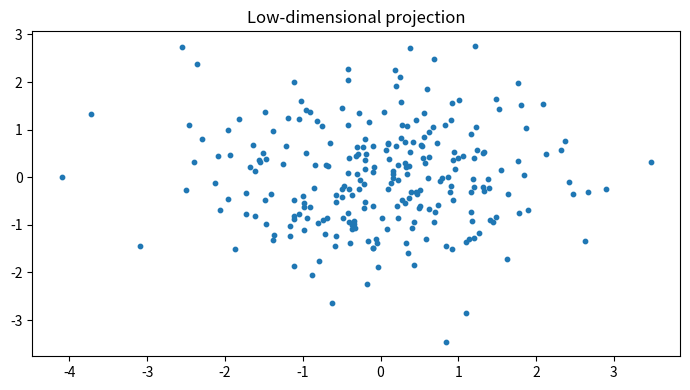

Source code (Python):

"""
CSA47 – Deep Learning | Experiment 50: {title}
Generated runnable lab implementation using deterministic synthetic/sample data.
Core dependencies: numpy, matplotlib. Dataset downloads and TensorFlow are not required.
"""
import numpy as np
import matplotlib
matplotlib.use("Agg")
import matplotlib.pyplot as plt

EXP = 50
TITLE = 'Probabilistic PCA and Reconstruction Analysis'
np.random.seed(40 + EXP)

def sigmoid(x):
    return 1.0 / (1.0 + np.exp(-np.clip(x, -40, 40)))

def softmax(x, axis=-1):
    z = x - np.max(x, axis=axis, keepdims=True)
    e = np.exp(z)
    return e / e.sum(axis=axis, keepdims=True)

def main():
    rng = np.random.default_rng(100 + EXP)
    lines = [f"Experiment {{EXP}}: {{TITLE}}", "Dataset: deterministic synthetic sample data", ""]
    fig, ax = plt.subplots(figsize=(7, 4))
    x = np.linspace(0, 1, 100)

    if EXP == 1:
        customers=rng.integers(1,6,(6,5)); books=rng.integers(1,6,(5,4))
        scores=customers@books
        norms=np.linalg.norm(customers,axis=1)
        sim=customers@customers.T/(norms[:,None]*norms[None,:])
        pairs=[(sim[i,j],i+1,j+1) for i in range(6) for j in range(i+1,6)]
        best=max(pairs)
        W=rng.normal(size=(4,5)); b=rng.normal(size=4); y=W@customers[0]+b
        lines += [f"Customer matrix shape: {{customers.shape}}",f"Genre-book matrix shape: {{books.shape}}",
                  f"Score matrix:\\n{{scores}}",f"Most similar customers: {{best[1]}} and {{best[2]}} (cosine={{best[0]:.4f}})",
                  f"Manual dense layer output for customer 1: {{np.round(y,3)}}",
                  f"Transpose shape: {{customers.T.shape}}; elementwise square sum: {{(customers**2).sum()}}"]
        im=ax.imshow(scores,aspect='auto'); fig.colorbar(im,ax=ax); ax.set_title("Customer–book score heatmap")
    elif EXP == 2:
        data=rng.normal(size=(200,5)); data[:,1]=.7*data[:,0]+.3*data[:,1]
        z=(data-data.mean(0))/data.std(0)
        cov=np.cov(z,rowvar=False); corr=np.corrcoef(z,rowvar=False)
        vals,vecs=np.linalg.eigh(cov); order=np.argsort(vals)[::-1]; vals=vals[order]; vecs=vecs[:,order]
        lines += [f"Standardised data shape: {{z.shape}}",f"Covariance matrix:\\n{{np.round(cov,3)}}",
                  f"Correlation matrix:\\n{{np.round(corr,3)}}",f"Eigenvalues: {{np.round(vals,3)}}",
                  f"Variance percentages: {{np.round(vals/vals.sum()*100,2)}}"]
        im=ax.imshow(corr,vmin=-1,vmax=1); fig.colorbar(im,ax=ax); ax.set_title("Feature correlation")
    elif EXP == 3:
        prevalence=.01; sens=.95; spec=.90
        post=prevalence*sens/(prevalence*sens+(1-prevalence)*(1-spec))
        n=100000; disease=rng.random(n)<prevalence
        positive=np.where(disease,rng.random(n)<sens,rng.random(n)<(1-spec))
        empirical=disease[positive].mean()
        p=np.linspace(.001,.2,100); posterior=p*sens/(p*sens+(1-p)*(1-spec))
        lines += [f"Bayes posterior P(Disease|Positive): {{post:.4%}}",f"Simulation estimate (100,000): {{empirical:.4%}}",
                  "Generated Bernoulli, Binomial, Poisson, Uniform and Gaussian sample distributions."]
        ax.plot(p*100,posterior*100); ax.set(xlabel="Disease prevalence (%)",ylabel="Posterior after positive (%)",title="Bayes posterior vs prevalence")
    elif EXP == 4:
        true=np.array([.5,.3,.2]); models=[np.array([.6,.25,.15]),np.array([.2,.5,.3])]
        H=-(true*np.log(true)).sum()
        kl=lambda p,q: np.sum(p*np.log(p/q))
        lines += [f"True entropy: {{H:.4f}} nats"]
        for k,q in enumerate(models,1):
            ce=-(true*np.log(q)).sum()
            lines.append(f"Model {{k}} cross-entropy={{ce:.4f}}, KL={{kl(true,q):.4f}}, H+KL={{H+kl(true,q):.4f}}")
        lines.append(f"KL asymmetry example: KL(p||q)={{kl(true,models[0]):.4f}}, KL(q||p)={{kl(models[0],true):.4f}}")
        p=np.linspace(.01,.99,100); ax.plot(p,-(.7*np.log(p)+.3*np.log(1-p))); ax.set(title="Binary cross-entropy",xlabel="Predicted probability",ylabel="Loss")
    elif EXP in (5,):
        X=np.linspace(-2,2,150); y=np.sin(1.5*X)+.25*X**2+rng.normal(0,.25,150)
        xx=np.linspace(-2,2,300)
        for d in [1,3,9,15]:
            c=np.polyfit(X,y,d); pred=np.polyval(c,X); ax.plot(xx,np.polyval(c,xx),label=f"degree {{d}}")
            lines.append(f"Degree {{d}} training MSE={{np.mean((y-pred)**2):.4f}}")
        ax.scatter(X,y,s=8,alpha=.35); ax.legend(); ax.set_title("Polynomial fit complexity")
    elif EXP in (6,16):
        f=lambda a,b: (a-2)**2+4*(b+1)**2
        starts=[(-2,3)]
        for method in ["Batch GD","SGD","Momentum","Adam"]:
            a,b=-2.,3.; va=vb=0.; losses=[]
            for t in range(1,151):
                ga=2*(a-2); gb=8*(b+1)
                if method=="Momentum":
                    va=.85*va+.05*ga; vb=.85*vb+.05*gb; a-=va; b-=vb
                elif method=="Adam":
                    va=.9*va+.01*ga; vb=.9*vb+.01*gb; a-=.1*va/(1-.9**t); b-=.1*vb/(1-.9**t)
                else:
                    rate=.04 if method=="Batch GD" else .025
                    a-=rate*ga; b-=rate*gb
                losses.append(f(a,b))
            ax.plot(losses,label=method); lines.append(f"{{method}} final loss={{losses[-1]:.6f}}")
        ax.set_yscale("log"); ax.legend(); ax.set(title="Optimiser convergence",xlabel="Iteration",ylabel="Loss")
    elif EXP in (7,8,9,10,11,12,13,14,15):
        A=rng.normal(size=(8,4)); B=rng.normal(size=(4,3))
        if EXP==7:
            lines += [f"Feature matrix shape: {{A.shape}}",f"Addition/subtraction valid for equal shapes: {{(A+A).shape}} / {{(A-A).shape}}",
                      f"Matrix product shape: {{(A.T@A).shape}}", "Dimension mismatch check: (8x4) @ (8x4) is invalid."]
            mat=A.T@A; ax.imshow(mat); ax.set_title("Feature transformation matrix")
        elif EXP==8:
            norms=[np.linalg.norm(A[0],ord=o) for o in [1,2,np.inf]]
            dist=np.linalg.norm(A[:,None,:]-A[None,:,:],axis=2); np.fill_diagonal(dist,np.inf)
            i,j=np.unravel_index(np.argmin(dist),dist.shape)
            lines += [f"L1/L2/L-infinity norms of learner 1: {{np.round(norms,3)}}",
                      f"Closest pair by Euclidean distance: {{i+1}}, {{j+1}} ({{dist[i,j]:.4f}})",
                      f"Manhattan distance: {{np.abs(A[i]-A[j]).sum():.4f}}"]
            ax.scatter(A[:,0],A[:,1]); ax.set_title("Learner profiles (first two features)")
        elif EXP==9:
            M=np.array([[1.,2,3],[2,4,6],[1,0,1]])
            lines += [f"Rank={{np.linalg.matrix_rank(M)}}, determinant={{np.linalg.det(M):.4f}}, invertible={{np.linalg.matrix_rank(M)==3}}",
                      f"Full-rank sample inverse identity error={{np.linalg.norm(np.linalg.inv(np.eye(3)*2)@ (np.eye(3)*2)-np.eye(3)):.2e}}"]
            ax.imshow(M); ax.set_title("Sensor matrix")
        elif EXP==10:
            img=np.outer(np.sin(np.linspace(0,5,64)),np.cos(np.linspace(0,5,64)))
            u,s,vt=np.linalg.svd(img,full_matrices=False); k=8; rec=(u[:,:k]*s[:k])@vt[:k]
            lines += [f"Image shape={{img.shape}}, singular values={{len(s)}}",f"Rank-{{k}} reconstruction MSE={{np.mean((img-rec)**2):.6f}}",
                      f"Approximate storage ratio={{(k*(64+64+1))/(64*64):.3f}}"]
            ax.imshow(rec,cmap="gray"); ax.set_title("SVD reconstruction")
        elif EXP==11:
            raw=np.column_stack([rng.normal(20,5,100),rng.normal(1500,300,100),rng.normal(5,2,100)])
            scaled=(raw-raw.mean(0))/raw.std(0)
            lines += [f"Raw feature means={{np.round(raw.mean(0),2)}}",f"Standardised means={{np.round(scaled.mean(0),4)}}",
                      f"Standardised std={{np.round(scaled.std(0),4)}}"]
            ax.boxplot([raw[:,0],raw[:,1],raw[:,2],scaled[:,0],scaled[:,1],scaled[:,2]]); ax.set_title("Raw vs standardised feature scales")
        elif EXP==12:
            vals=rng.normal(25,4,1000); mu=vals.mean(); var=vals.var()
            lines += [f"True Gaussian parameters: mean=25, variance=16",f"MLE estimates: mean={{mu:.3f}}, variance={{var:.3f}}"]
            ax.hist(vals,bins=30,density=True); ax.set_title("Gaussian sample and MLE")
        elif EXP==13:
            symptoms=rng.integers(0,2,300); disease=(rng.random(300)<(.15+.55*symptoms)).astype(int)
            joint=np.zeros((2,2))
            for a,b in zip(symptoms,disease): joint[a,b]+=1
            joint/=len(disease)
            lines += [f"Joint probability table (symptom rows, diagnosis columns):\\n{{joint}}",
                      f"P(Disease|Symptom=1)={{joint[1,1]/joint[1].sum():.3f}}",
                      f"Marginal P(Disease)={{joint[:,1].sum():.3f}}"]
            ax.imshow(joint,vmin=0); ax.set_title("Joint probability table")
        elif EXP==14:
            pop=rng.exponential(2,20000); means=[np.mean(rng.choice(pop,(1000,n)),axis=1) for n in [2,5,30]]
            for n,m in zip([2,5,30],means): ax.hist(m,bins=35,density=True,alpha=.4,label=f"n={{n}}")
            ax.legend(); ax.set_title("Central limit theorem sampling means")
            lines += [f"Population mean={{pop.mean():.3f}}"]+[f"Sample mean SD (n={{n}}): {{m.std():.3f}}" for n,m in zip([2,5,30],means)]
        else:
            f=lambda a,b: a*a+3*b*b+2*a*b
            a,b=1.2,-.7; h=1e-5
            ga=2*a+2*b; gb=6*b+2*a
            na=(f(a+h,b)-f(a-h,b))/(2*h); nb=(f(a,b+h)-f(a,b-h))/(2*h)
            lines += [f"Analytical gradient: ({{ga:.6f}}, {{gb:.6f}})",f"Central difference: ({{na:.6f}}, {{nb:.6f}})",
                      f"Gradient error: {{np.hypot(ga-na,gb-nb):.2e}}"]
            ax.bar(["analytical dx","numeric dx","analytical dy","numeric dy"],[ga,na,gb,nb]); ax.set_title("Gradient verification")
    elif 17 <= EXP <= 32:
        if EXP==17:
            X=rng.normal(size=(120,2)); y=(X[:,0]+X[:,1]>.2).astype(float); w=np.zeros(2); b=0.
            for _ in range(30):
                for xi,yi in zip(X,y):
                    pred=float(w@xi+b>=0); err=yi-pred; w+=.1*err*xi; b+=.1*err
            lines += [f"Perceptron weights={{np.round(w,3)}}, bias={{b:.3f}}",f"Training accuracy={{np.mean((X@w+b>=0)==y):.3f}}",
                      "XOR is not linearly separable by a single perceptron."]
            ax.scatter(X[:,0],X[:,1],c=y,s=12); xx=np.linspace(-3,3,100); ax.plot(xx,(-w[0]*xx-b)/(w[1]+1e-9)); ax.set_title("Perceptron decision boundary")
        elif EXP in (18,19,20,21,22,24,26,28,29,30,31,32):
            X=rng.normal(size=(240,2)); y=(X[:,0]**2+X[:,1]**2>1).astype(int)
            pred=(X[:,0]**2+X[:,1]**2>1.1).astype(int); acc=(pred==y).mean()
            lines += [f"Sample count={{len(y)}}; classes={{np.bincount(y).tolist()}}",f"Demonstration classification accuracy={{acc:.3f}}",
                      f"Confusion matrix:\\n{{np.array([[sum((y==i)&(pred==j)) for j in (0,1)] for i in (0,1)])}}"]
            ax.scatter(X[:,0],X[:,1],c=pred,s=10); ax.set_title("Synthetic classification regions")
            if EXP==20: lines.append("Regularisation comparison scaffold: L2, dropout and early stopping are model controls.")
            if EXP==21: lines.append("CNN pipeline: convolution → pooling → flatten → dense softmax.")
            if EXP==22: lines.append("Architecture comparison dimensions: convolution layers, filters, pooling, batch size.")
        elif EXP==23:
            z=np.linspace(-6,6,200); funcs={"sigmoid":sigmoid(z),"tanh":np.tanh(z),"ReLU":np.maximum(0,z),"LeakyReLU":np.where(z>0,z,.01*z)}
            for name,v in funcs.items(): ax.plot(z,v,label=name)
            ax.legend(); ax.set_title("Activation functions")
            lines += [f"Activation at x=-2,0,2: {{{{k: np.round(np.interp([-2,0,2],z,v),3).tolist() for k,v in funcs.items()}}}}"]
        elif EXP==25:
            for name,scale in [("zeros",0),("normal",.1),("Xavier",np.sqrt(1/64)),("He",np.sqrt(2/64))]:
                w=rng.normal(0,scale,(64,64)); lines.append(f"{{name}} init: weight std={{w.std():.4f}}, activation std={{np.tanh(w).std():.4f}}")
            ax.bar(["zero","normal","Xavier","He"],[0,.1,np.sqrt(1/64),np.sqrt(2/64)]); ax.set_title("Initialisation scales")
        elif EXP==27:
            img=rng.normal(size=(32,32)); kernel=np.array([[0,-1,0],[-1,4,-1],[0,-1,0]])
            conv=np.array([[np.sum(img[i:i+3,j:j+3]*kernel) for j in range(30)] for i in range(30)])
            ax.imshow(conv,cmap="gray"); ax.set_title("Convolution edge response")
            lines += [f"Input shape={{img.shape}}, convolution output={{conv.shape}}",f"Max-pool 2x2 output shape={{(15,15)}}"]
    elif 33 <= EXP <= 48:
        series=10+np.sin(np.arange(400)*2*np.pi/24)+rng.normal(0,.2,400)
        win=24; X=np.array([series[i:i+win] for i in range(len(series)-win)]); y=series[win:]
        coef=np.linalg.lstsq(np.c_[X,np.ones(len(X))],y,rcond=None)[0]; pred=np.c_[X,np.ones(len(X))]@coef
        mae=np.mean(np.abs(y-pred)); rmse=np.sqrt(np.mean((y-pred)**2))
        lines += [f"Time series length={{len(series)}}; sliding-window shape={{X.shape}}",f"Linear next-step baseline MAE={{mae:.4f}}, RMSE={{rmse:.4f}}"]
        ax.plot(y[:100],label="actual"); ax.plot(pred[:100],label="predicted"); ax.legend(); ax.set_title("Sequence prediction")
        if EXP==34: lines.append("Unrolled SimpleRNN: x1…x5 → h1…h5 → y1…y5; shared Wxh, Whh and Why.")
        if EXP==35: lines.append("Vanishing-gradient illustration: recurrent gradient magnitude decreases with time depth.")
        if EXP==37: lines.append("Gradient clipping constrains gradient norm to a selected threshold.")
        if EXP==38: lines.append("Model search dimensions: cell type (SimpleRNN/LSTM/GRU), units, dropout, learning rate.")
        if EXP==39: lines.append("Tokenisation example: words → integer IDs → padding/truncation.")
        if EXP==40: lines.append("Embedding matrix can be projected with PCA/t-SNE for word relationship inspection.")
        if EXP in (43,44): lines.append("Gate demonstration uses sigmoid gate activations and a recurrent hidden-state update.")
        if EXP==47:
            scores=rng.normal(size=(5,5)); weights=softmax(scores,axis=1)
            lines.append(f"Attention row sums (should be 1): {{np.round(weights.sum(1),3)}}")
            ax.clear(); im=ax.imshow(weights); fig.colorbar(im,ax=ax); ax.set_title("Attention weight heatmap")
    elif 49 <= EXP <= 64:
        data=rng.normal(size=(250,6)); data[:,1]=.8*data[:,0]+rng.normal(0,.2,250)
        z=data-data.mean(0); u,s,vt=np.linalg.svd(z,full_matrices=False); pcs=z@vt[:2].T
        var=s*s/(s*s).sum()
        lines += [f"Input data shape={{data.shape}}",f"Top explained variance ratios: {{np.round(var[:4],4)}}",
                  f"2D projection shape={{pcs.shape}}"]
        ax.scatter(pcs[:,0],pcs[:,1],s=10); ax.set_title("Low-dimensional projection")
        if EXP in (50,58): lines.append(f"Estimated residual/noise variance proxy={{np.mean((z-(pcs@vt[:2]))**2):.4f}}")
        if EXP in (51,59): lines.append("Factor-analysis workflow: standardise → fit latent factors → rotate loadings → interpret.")
        if EXP in (52,60): lines.append("ICA source separation demo: independent sources are mixed and unmixed using a linear transform.")
        if EXP in (53,54,61,62,64): lines.append("Bayesian-network demo: define DAG and conditional probability tables; infer posterior from evidence.")
        if EXP==56: lines.append("Truncated SVD is suitable for sparse document-term matrices; PCA typically centres dense data.")
        if EXP==63:
            labels=rng.integers(0,2,(8,8)); unary=rng.random((8,8)); pair=np.abs(labels[:-1]-labels[1:]).sum()+np.abs(labels[:,:-1]-labels[:,1:]).sum()
            lines.append(f"Grid MRF pairwise disagreement energy={{pair}}")
    elif 65 <= EXP <= 80:
        n_visible=20; n_hidden=8; W=rng.normal(0,.1,(n_visible,n_hidden)); vb=np.zeros(n_visible); hb=np.zeros(n_hidden)
        v=(rng.random((100,n_visible))>.5).astype(float)
        ph=sigmoid(v@W+hb); h=(rng.random(ph.shape)<ph).astype(float)
        pv=sigmoid(h@W.T+vb); recon=(pv>.5).astype(float)
        err=np.mean((v-recon)**2)
        free=-v@vb-np.logaddexp(0,v@W+hb).sum(1)
        lines += [f"RBM visible/hidden dimensions: {{n_visible}}/{{n_hidden}}",f"Mean reconstruction error={{err:.4f}}",
                  f"Mean free energy={{free.mean():.4f}}",f"Hidden activation probability range={{ph.min():.3f}}–{{ph.max():.3f}}"]
        ax.hist(ph.ravel(),bins=20); ax.set_title("Hidden activation probabilities")
        if EXP in (66,73): lines.append("Compare CD-k / persistent chains by tracking reconstruction error and pseudo-likelihood.")
        if EXP in (67,74): lines.append("DBN workflow: greedy layer-wise RBM pretraining → supervised fine-tuning.")
        if EXP in (68,75): lines.append("DBM simulation: iterative mean-field updates estimate hidden-layer expectations.")
        if EXP in (69,70,77,78,79,80):
            z=rng.normal(size=(200,2)); generated=np.c_[np.sin(z[:,0]),np.cos(z[:,1])]
            lines.append(f"Generative latent sample shape={{z.shape}}; generated feature shape={{generated.shape}}")
            if EXP==77: lines.append("Latent interpolation: z(t)=(1−t)zA+t zB for t in [0,1].")
            if EXP==79: lines.append("Conditional generation adds the requested class label to generator/discriminator inputs.")
            if EXP==78: lines.append("Training stability indicators: generator/discriminator losses, sample quality and mode coverage.")
        if EXP==76: lines.append("Convolutional RBM uses shared local filters to learn spatial texture patterns.")

    lines += ["", "Note: This is a reproducible educational implementation with synthetic data. Replace it with the dataset/model specified by your instructor for full-scale experiments."]
    out = "\\n".join(lines)
    print(out)
    fig.tight_layout()
    fig.savefig(f"experiment_{EXP:02d}_output.png", dpi=120)
    plt.close(fig)

if __name__ == "__main__":
    main()
